Run: headless pygame with SDL's dummy video driver; simulated clock (each Clock.tick advances the game by its frame time, no real sleeping); random seed 0; keys injected as events and as key.get_pressed() state; no mouse input.
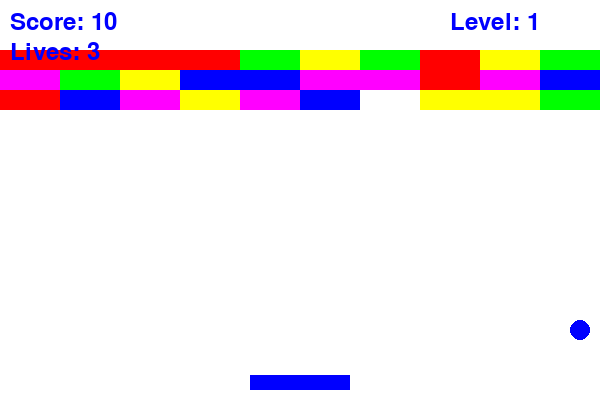
Frame 1 of 4 · flips 1–60 · no input
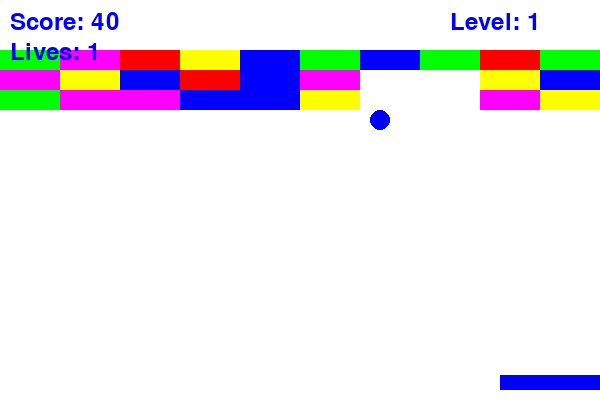
Frame 2 of 4 · flips 61–180 · tapped SPACE, RETURN · held RIGHT (→), D
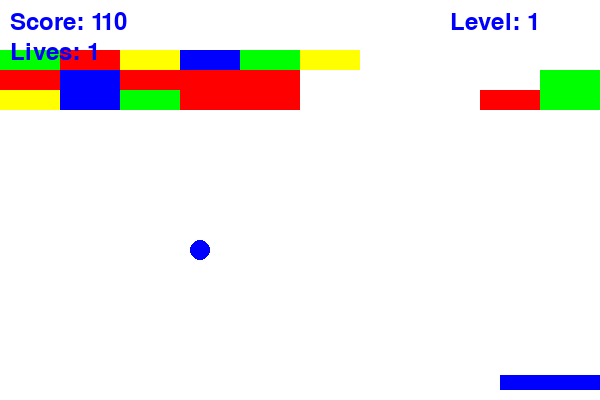
Frame 3 of 4 · flips 181–300 · held DOWN (↓), S
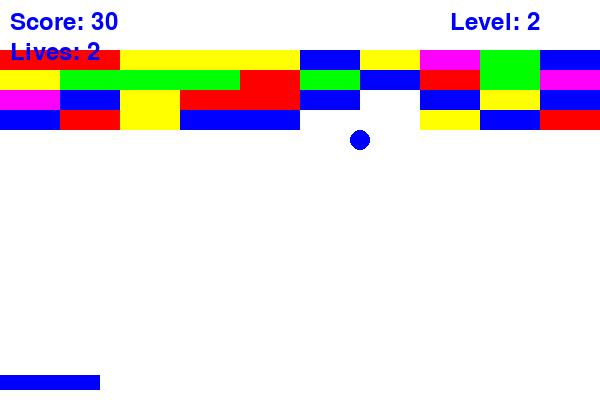
Frame 4 of 4 · flips 301–420 · held LEFT (←), A, UP (↑), W

The pygame program that drew these frames:

import pygame
import sys
import random

# Initialize Pygame
pygame.init()

# Constants
WIDTH, HEIGHT = 600, 400
PADDLE_WIDTH, PADDLE_HEIGHT = 100, 15
BALL_RADIUS = 10
BRICK_WIDTH, BRICK_HEIGHT = 60, 20
FPS = 60
WHITE = (255, 255, 255)
BLUE = (0, 0, 255)
RED = (255, 0, 0)
BRICK_COLORS = [RED, BLUE, (0, 255, 0), (255, 255, 0), (255, 0, 255)]

# Game variables
score = 0
lives = 3
level = 1

# Function to reset the game state for a new level
def reset_level():
    global score, lives, level
    score = 0
    lives = 3
    level += 1
    return create_bricks()

# Function to create bricks for the current level
def create_bricks():
    bricks = []
    for row in range(min(5, level + 2)):
        for col in range(WIDTH // BRICK_WIDTH):
            brick = pygame.Rect(col * BRICK_WIDTH, row * BRICK_HEIGHT + 50, BRICK_WIDTH, BRICK_HEIGHT)
            bricks.append(brick)
    return bricks

# Create window
screen = pygame.display.set_mode((WIDTH, HEIGHT))
pygame.display.set_caption("Breakout")

# Create paddle
paddle = pygame.Rect((WIDTH - PADDLE_WIDTH) // 2, HEIGHT - PADDLE_HEIGHT - 10, PADDLE_WIDTH, PADDLE_HEIGHT)

# Create ball
ball = pygame.Rect(WIDTH // 2 - BALL_RADIUS, HEIGHT // 2 - BALL_RADIUS, BALL_RADIUS * 2, BALL_RADIUS * 2)
ball_speed = [5, -5]

# Create bricks for the current level
bricks = create_bricks()

# Clock to control FPS
clock = pygame.time.Clock()

# Font for displaying text
font = pygame.font.Font(None, 36)

# Game loop
while True:
    for event in pygame.event.get():
        if event.type == pygame.QUIT:
            pygame.quit()
            sys.exit()

    # Move paddle with arrow keys
    keys = pygame.key.get_pressed()
    if keys[pygame.K_LEFT] and paddle.left > 0:
        paddle.move_ip(-5, 0)
    if keys[pygame.K_RIGHT] and paddle.right < WIDTH:
        paddle.move_ip(5, 0)

    # Move ball
    ball.move_ip(ball_speed)

    # Check for collisions with walls
    if ball.left <= 0 or ball.right >= WIDTH:
        ball_speed[0] *= -1
    if ball.top <= 0:
        ball_speed[1] *= -1

    # Check for collisions with paddle
    if ball.colliderect(paddle):
        ball_speed[1] *= -1

    # Check for collisions with bricks
    for brick in bricks[:]:
        if ball.colliderect(brick):
            bricks.remove(brick)
            ball_speed[1] *= -1
            score += 10

    # Check if all bricks are cleared for the current level
    if not bricks:
        bricks = create_bricks()

    # Check if the ball reaches the bottom
    if ball.top >= HEIGHT:
        lives -= 1
        if lives <= 0:
            # Game over, reset for a new level
            bricks = reset_level()

        # Reset the ball to the center
        ball.topleft = (WIDTH // 2 - BALL_RADIUS, HEIGHT // 2 - BALL_RADIUS)
        ball_speed = [5, -5]

    # Clear the screen
    screen.fill(WHITE)

    # Draw paddle, ball, and bricks
    pygame.draw.rect(screen, BLUE, paddle)
    pygame.draw.circle(screen, BLUE, ball.center, BALL_RADIUS)
    for brick in bricks:
        pygame.draw.rect(screen, random.choice(BRICK_COLORS), brick)

    # Display score, lives, and level
    score_text = font.render(f"Score: {score}", True, BLUE)
    lives_text = font.render(f"Lives: {lives}", True, BLUE)
    level_text = font.render(f"Level: {level}", True, BLUE)

    screen.blit(score_text, (10, 10))
    screen.blit(lives_text, (10, 40))
    screen.blit(level_text, (WIDTH - 150, 10))

    # Update display
    pygame.display.flip()

    # Cap the frame rate
    clock.tick(FPS)
